Dataset: dataset (GitHub, AnikaSharma17/Retinal-Disease-Classification-Using-CNN-and-AC-GAN). Classes: cholesterol, control, heart disease, hypertension.

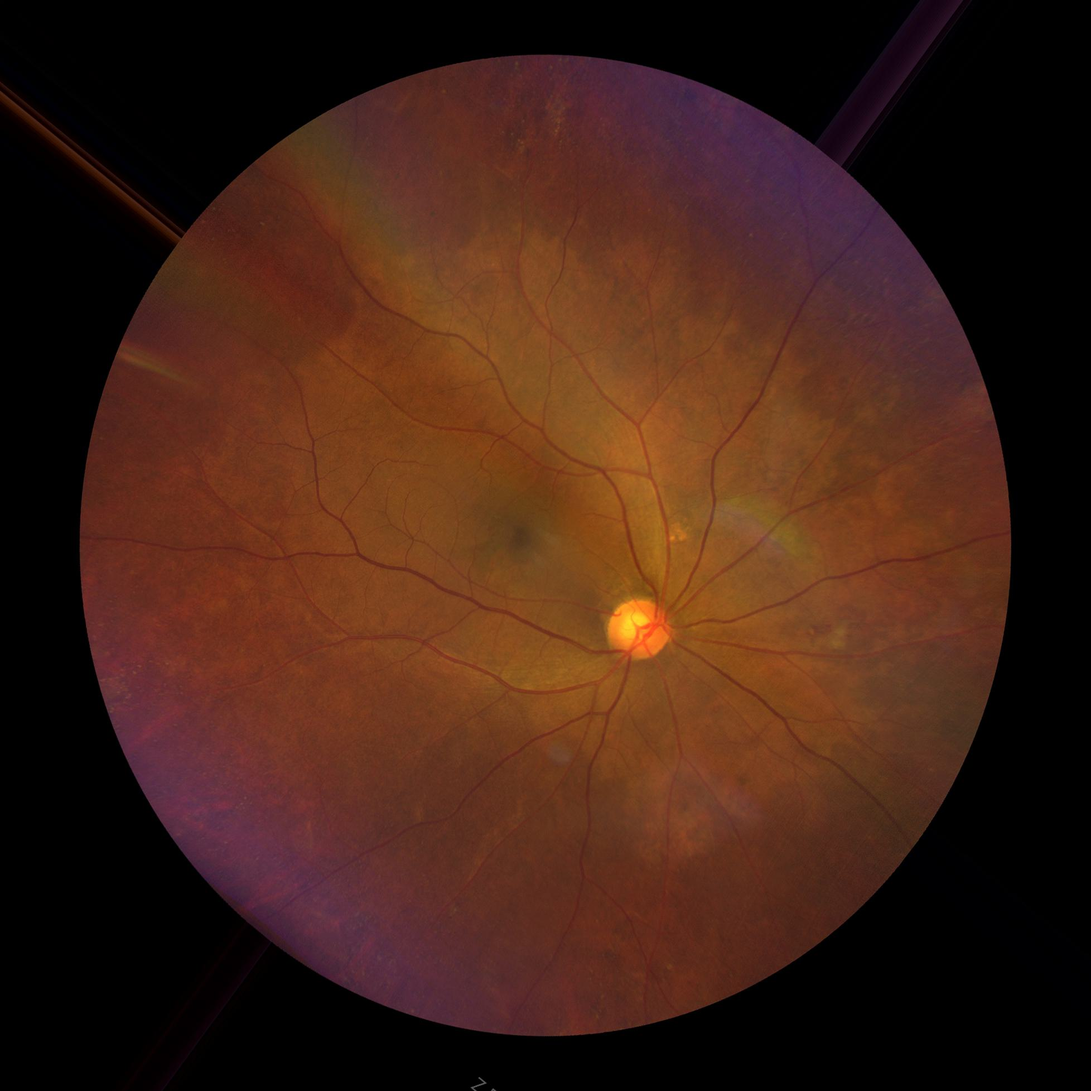
Label: hypertension

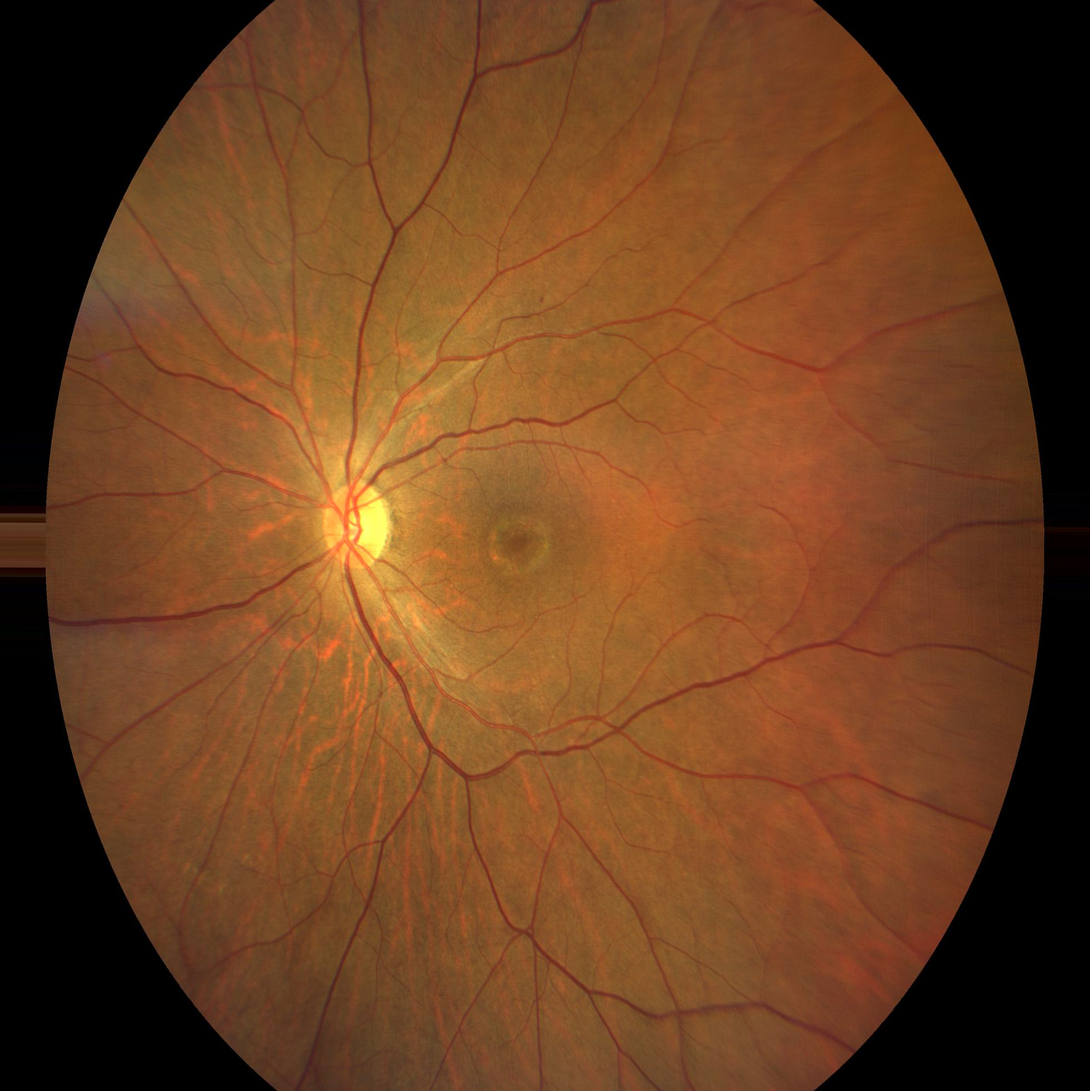
Label: control

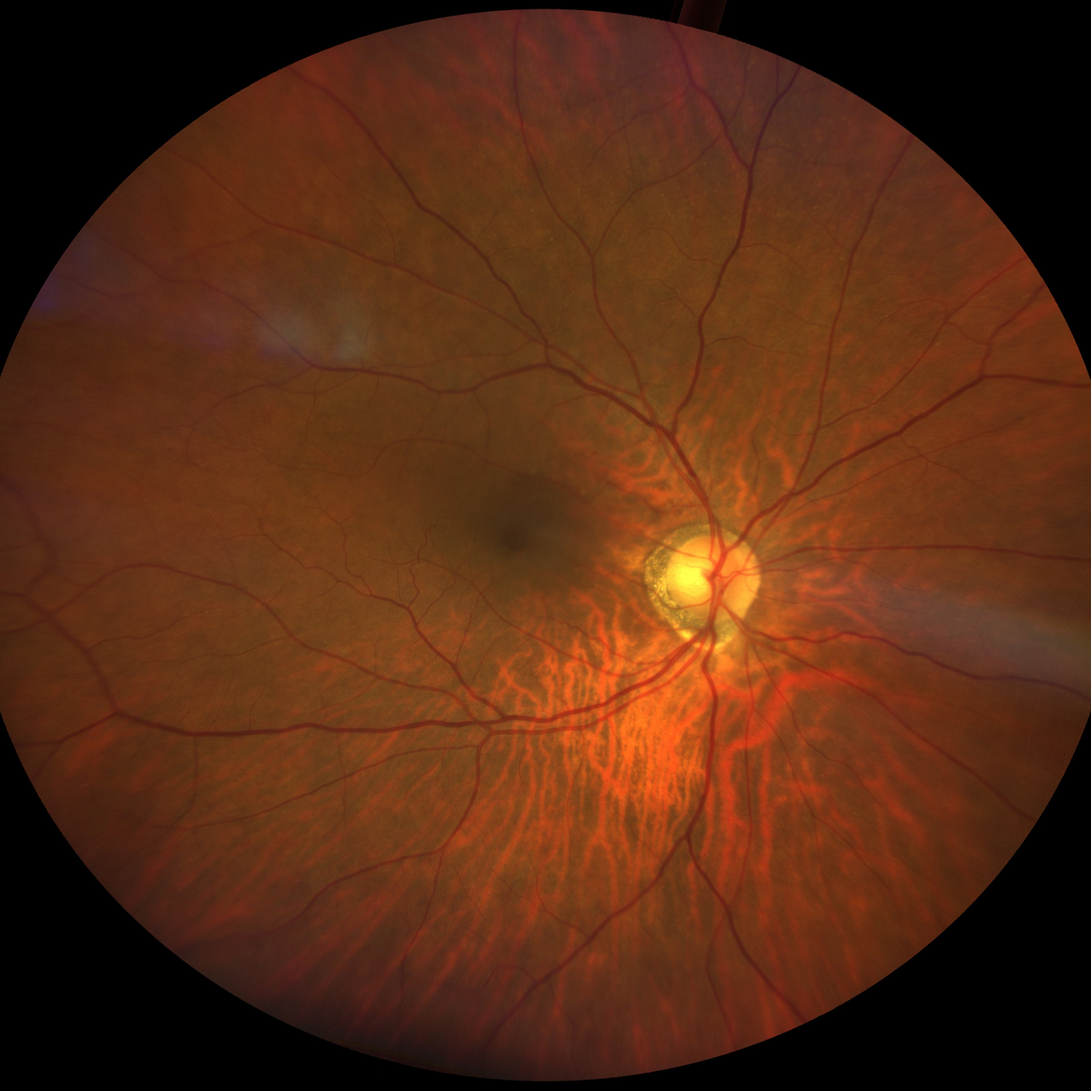
Label: hypertension

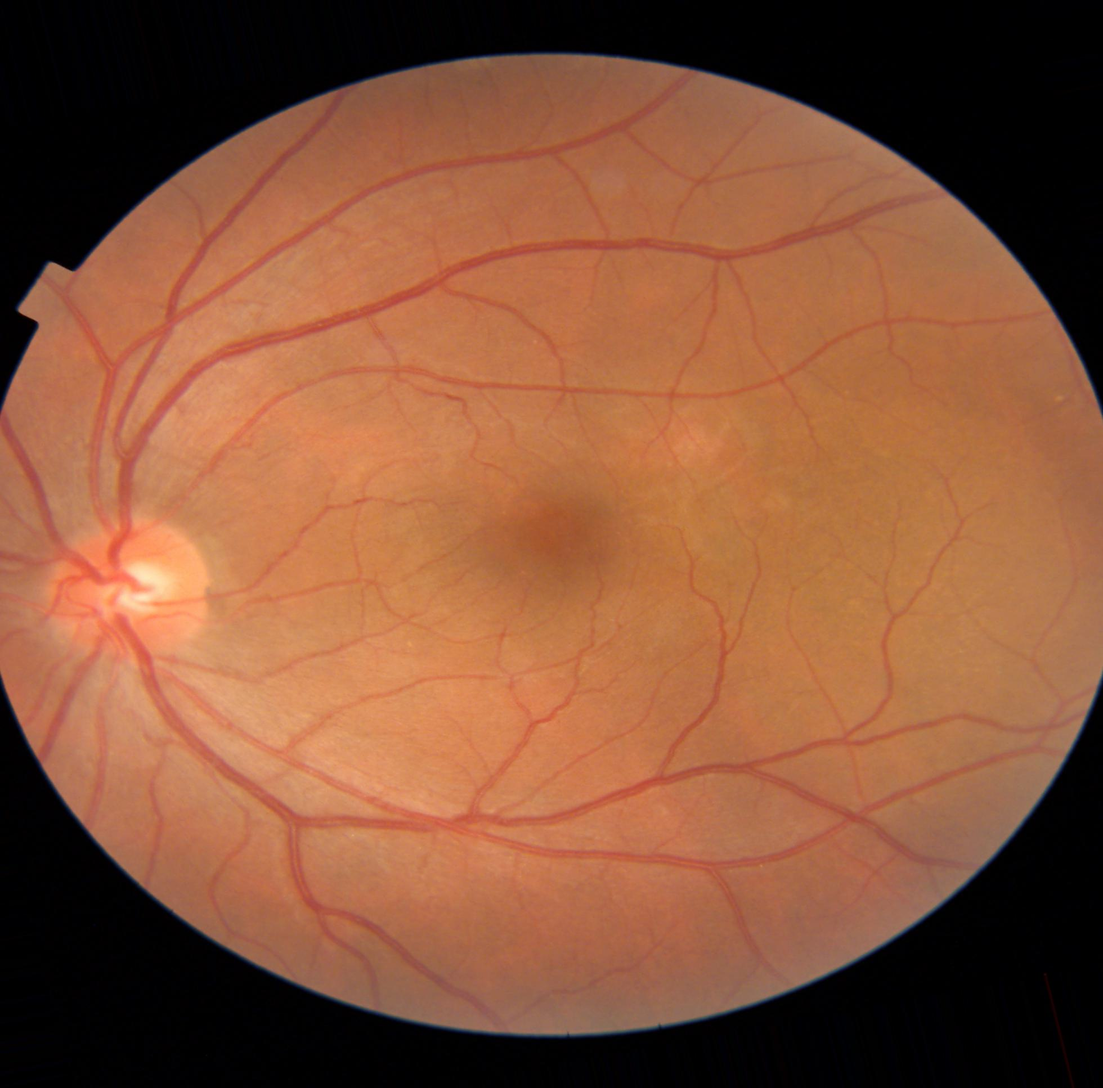
Label: heart disease

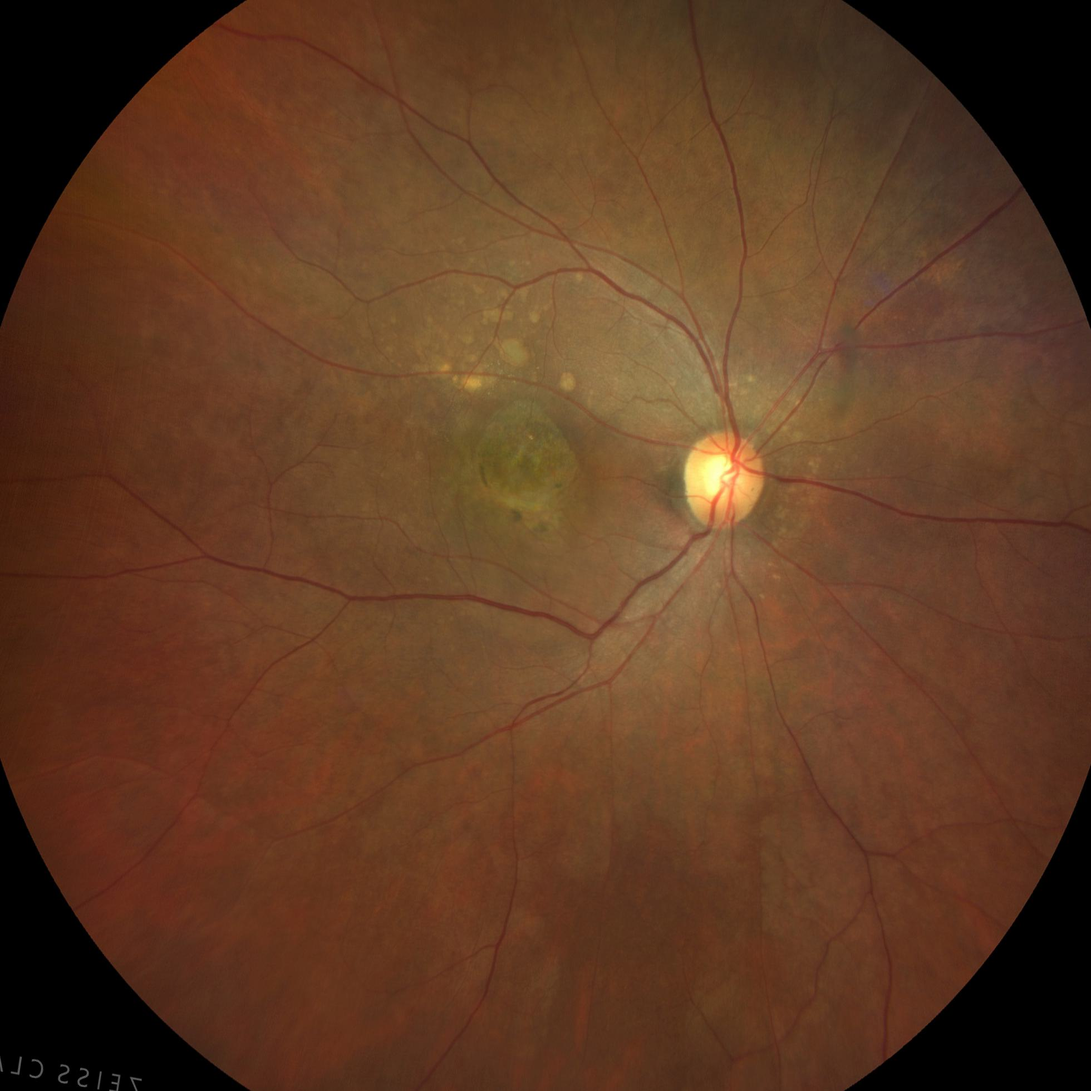
Label: cholesterol

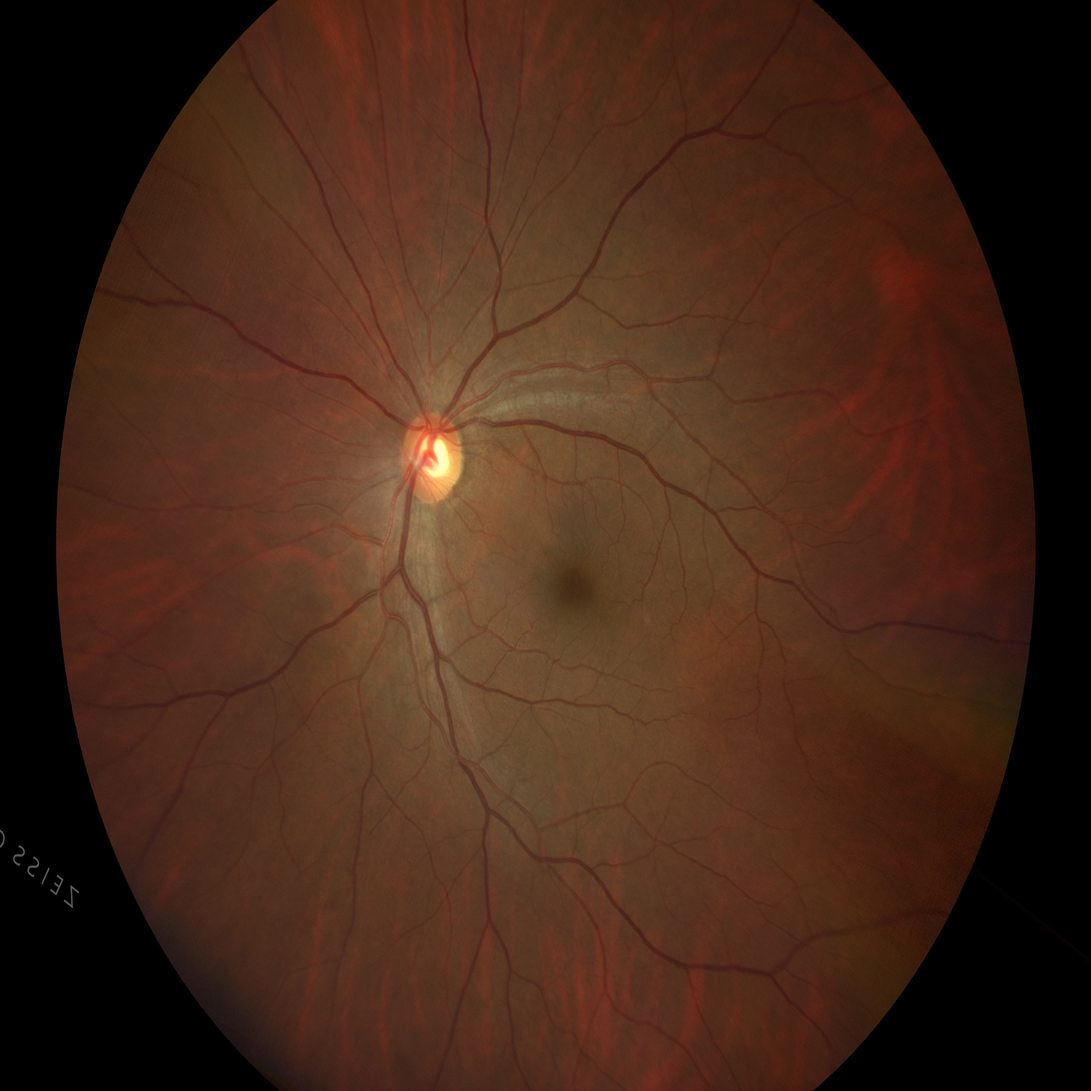
Label: heart disease
